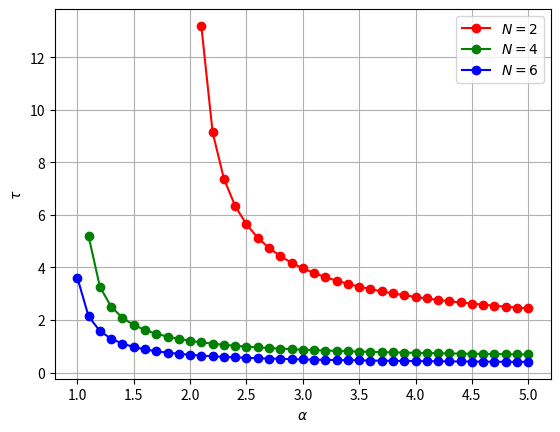

Write the Python code that produced this figure.
import numpy as np
import matplotlib.pyplot as plt

eps = 0.001

def newton_method(x0, f, df):
    x_next = x0 - f(x0) / df(x0)
    x_path = [f(x_next)]

    while abs(x0 - x_next) > eps:
        x0, x_next = x_next, x0
        x_next = x0 - f(x0) / df(x0)
        x_path.append(f(x_next))

    return x_next, x_path

def f2(x, n, alpha):
    return x**(n + 1) + x - alpha


def df2(x, n, alpha):
    return (n + 1)*x**n + 1

def main():
    alphaGrid = np.linspace(0.1, 5)
    colors = ['r', 'g', 'b']

    plt.xlabel('$\\alpha$')
    plt.ylabel('$\\tau$')

    for i in range(1, 4):
        roots = [newton_method(alpha, lambda x: f2(x, i*2, alpha), \
                                      lambda x: df2(x, i*2, alpha))[0] \
                                      for alpha in alphaGrid]
        w_values = []
        for j, x0 in enumerate(roots):
            rootArg = (i*2*(1 - x0 / alphaGrid[j]))**2 - 1.
            if rootArg > 0:
                w_values.append(np.sqrt(rootArg))
            else:
                w_values.append(np.nan)

        t_values = []
        for j, w in enumerate(w_values):
            acosArg = -1/((i*2)*(1 - roots[j] / alphaGrid[j]))
            if np.abs(acosArg) < 1:
                t_values.append(np.arccos(acosArg) \
                                / w if w is not np.nan else np.inf)
            else:
                t_values.append(np.nan)
    
        plt.plot(alphaGrid, t_values, colors[i - 1] + '-o', \
                 label = '$N = ' + str(i*2) + '$')

    plt.grid()
    plt.legend(loc = 'best', fontsize = 10)
    plt.savefig('lab2_biffur.png', dpi = 200)

if __name__ == '__main__':
    main()
